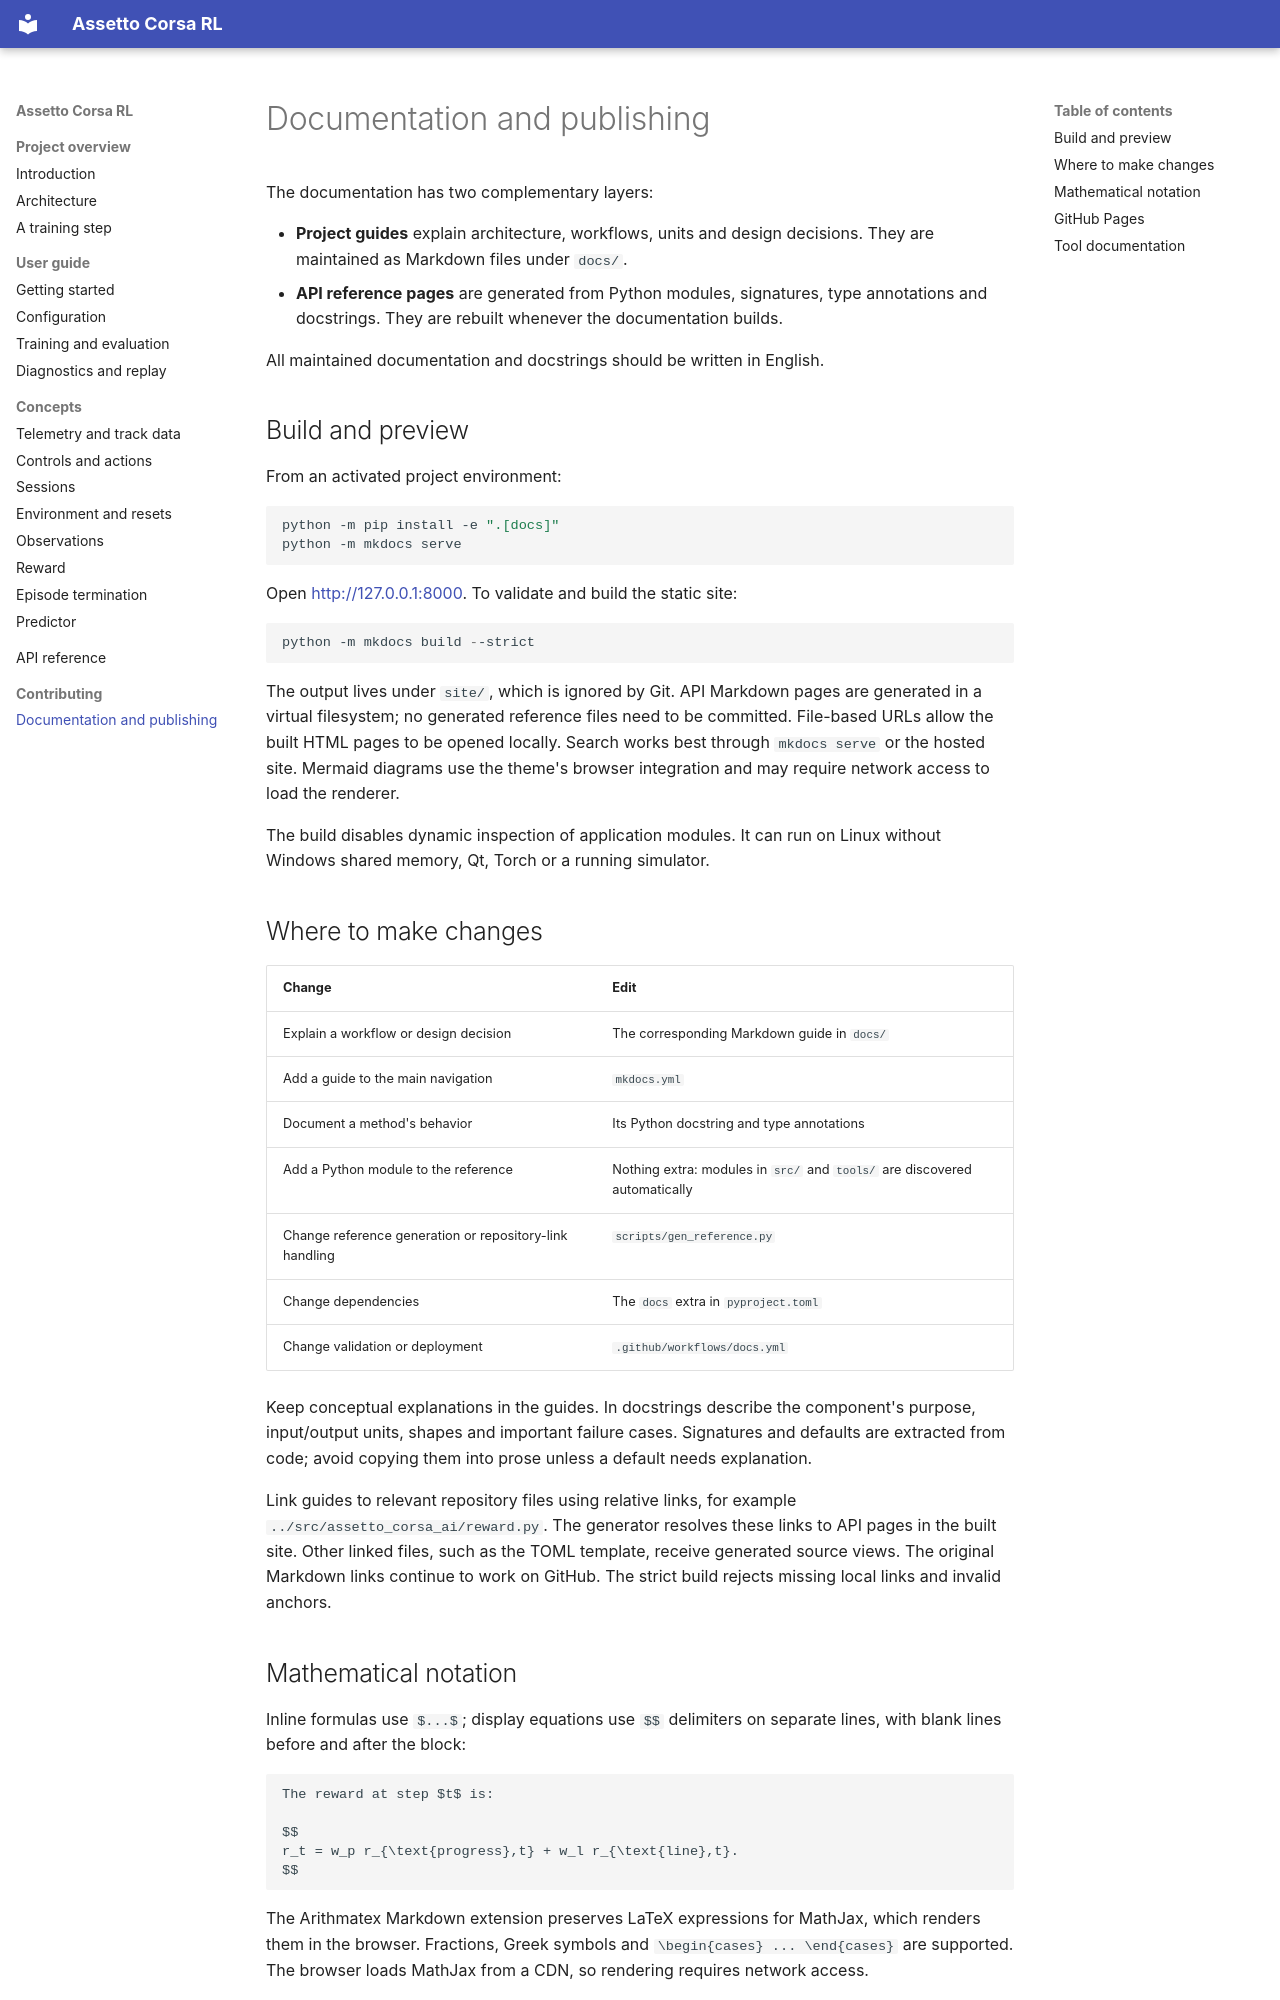

repository: wwlarsww/Assetto_Corsa_RL_Drivermodel · page: documentation.html · generator: mkdocs

# Documentation and publishing

The documentation has two complementary layers:

- **Project guides** explain architecture, workflows, units and design decisions.
  They are maintained as Markdown files under `docs/`.
- **API reference pages** are generated from Python modules, signatures, type
  annotations and docstrings. They are rebuilt whenever the documentation builds.

All maintained documentation and docstrings should be written in English.

## Build and preview

From an activated project environment:

```powershell
python -m pip install -e ".[docs]"
python -m mkdocs serve
```

Open <http://127.0.0.1:8000>. To validate and build the static site:

```powershell
python -m mkdocs build --strict
```

The output lives under `site/`, which is ignored by Git. API Markdown pages
are generated in a virtual filesystem; no generated reference files need to
be committed. File-based URLs allow the built HTML pages to be opened locally.
Search works best through `mkdocs serve` or the hosted site. Mermaid diagrams
use the theme's browser integration and may require network access to load
the renderer.

The build disables dynamic inspection of application modules. It can run on
Linux without Windows shared memory, Qt, Torch or a running simulator.

## Where to make changes

| Change | Edit |
| --- | --- |
| Explain a workflow or design decision | The corresponding Markdown guide in `docs/` |
| Add a guide to the main navigation | `mkdocs.yml` |
| Document a method's behavior | Its Python docstring and type annotations |
| Add a Python module to the reference | Nothing extra: modules in `src/` and `tools/` are discovered automatically |
| Change reference generation or repository-link handling | `scripts/gen_reference.py` |
| Change dependencies | The `docs` extra in `pyproject.toml` |
| Change validation or deployment | `.github/workflows/docs.yml` |

Keep conceptual explanations in the guides. In docstrings describe the
component's purpose, input/output units, shapes and important failure cases.
Signatures and defaults are extracted from code; avoid copying them into prose
unless a default needs explanation.

Link guides to relevant repository files using relative links, for example
`../src/assetto_corsa_ai/reward.py`. The generator resolves these links to API
pages in the built site. Other linked files, such as the TOML template, receive
generated source views. The original Markdown links continue to work on GitHub.
The strict build rejects missing local links and invalid anchors.

## Mathematical notation

Inline formulas use `$...$`; display equations use `$$` delimiters on
separate lines, with blank lines before and after the block:

```text
The reward at step $t$ is:

$$
r_t = w_p r_{\text{progress},t} + w_l r_{\text{line},t}.
$$
```

The Arithmatex Markdown extension preserves LaTeX expressions for MathJax,
which renders them in the browser. Fractions, Greek symbols and
`\begin{cases} ... \end{cases}` are supported. The browser loads MathJax
from a CDN, so rendering requires network access.
